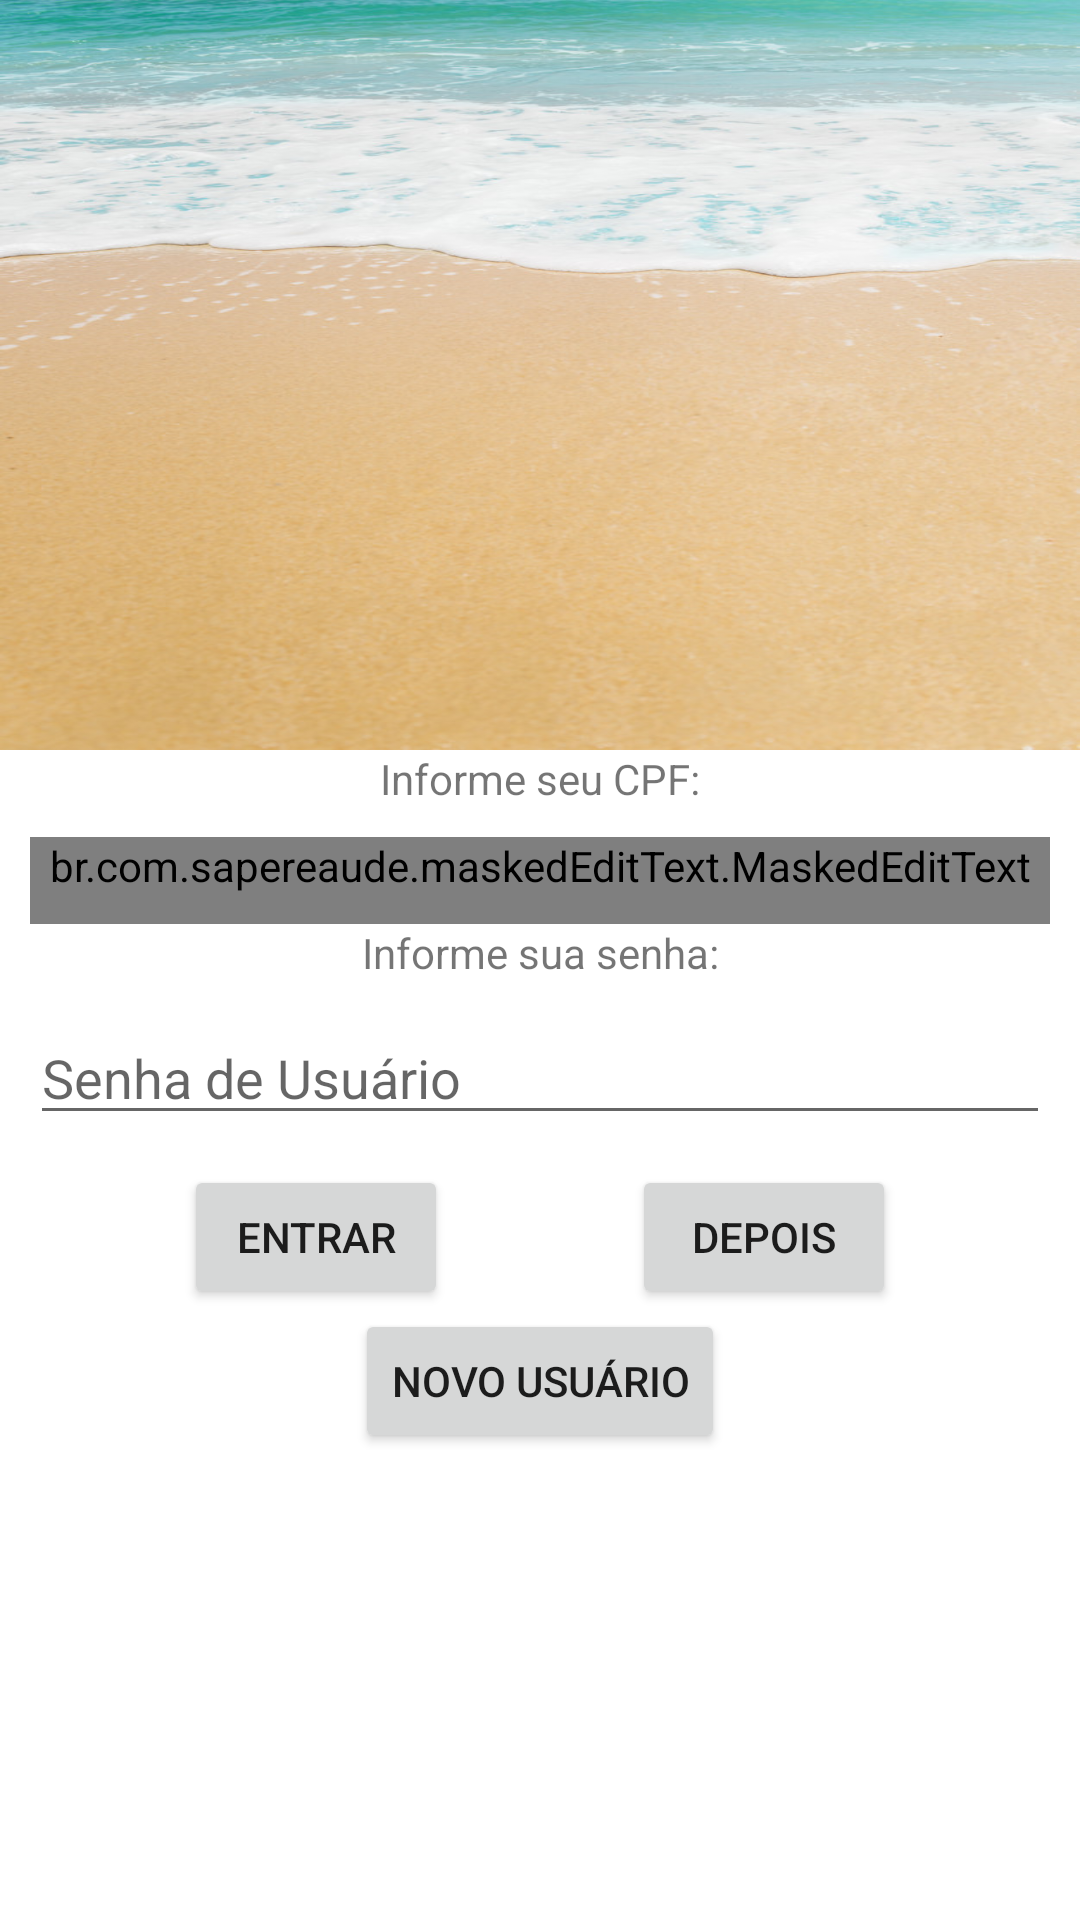

Reconstruct the res/layout file that produces this screen, plus the resources it refers to.
<!-- AndroidManifest.xml: application theme Theme.BuscadorDeHotéis -->
<!-- res/layout/activity_tela_login.xml -->
<?xml version="1.0" encoding="utf-8"?>
<ScrollView xmlns:android="http://schemas.android.com/apk/res/android"
    xmlns:app="http://schemas.android.com/apk/res-auto"
    xmlns:tools="http://schemas.android.com/tools"
    android:layout_width="match_parent"
    android:layout_height="match_parent"
    android:orientation="vertical"
    tools:context="com.example.buscadordehoteis.view.TelaLogin">

    <androidx.constraintlayout.widget.ConstraintLayout
        android:layout_width="match_parent"
        android:layout_height="match_parent">

        <ImageView
            android:id="@+id/iv_background"
            android:layout_width="match_parent"
            android:layout_height="250dp"
            android:src="@drawable/praia"
            android:scaleType="fitXY"
            app:layout_constraintTop_toTopOf="parent"/>

        <LinearLayout
            android:id="@+id/cl_formulario_tela_login"
            android:layout_width="match_parent"
            android:layout_height="wrap_content"
            android:paddingLeft="10dp"
            android:paddingRight="10dp"
            android:orientation="vertical"
            app:layout_constraintTop_toBottomOf="@id/iv_background"
            app:layout_constraintBottom_toTopOf="@id/ll_botoes_tela_login"
            >

            <TextView
                android:id="@+id/tv_cpf_login"
                android:layout_width="match_parent"
                android:layout_height="wrap_content"
                android:text="Informe seu CPF:"
                android:paddingBottom="10dp"
                android:gravity="center"
                />

            <br.com.sapereaude.maskedEditText.MaskedEditText
                android:id="@+id/ed_cpf_login"
                android:layout_width="match_parent"
                android:layout_height="wrap_content"
                android:paddingBottom="10dp"
                android:inputType="number"
                android:hint="###########"
                app:keep_hint="true"
                app:allowed_chars="1234567890"
                android:typeface="monospace"
                app:mask="###.###.###-##"
                />

            <TextView
                android:id="@+id/tv_senha_login"
                android:layout_width="match_parent"
                android:layout_height="wrap_content"
                android:paddingBottom="10dp"
                android:text="Informe sua senha:"
                android:gravity="center"/>

            <EditText
                android:id="@+id/ed_senha_login"
                android:layout_width="match_parent"
                android:layout_height="wrap_content"
                android:inputType="textPassword"
                android:autofillHints="Senha de Usuário"
                android:hint="Senha de Usuário"
                />
        </LinearLayout>

        <androidx.constraintlayout.widget.ConstraintLayout
            android:id="@+id/ll_botoes_tela_login"
            android:layout_width="match_parent"
            android:layout_height="wrap_content"
            android:paddingTop="10dp"
            android:paddingBottom="20dp"
            app:layout_constraintTop_toBottomOf="@+id/cl_formulario_tela_login"
            app:layout_constraintBottom_toBottomOf="parent">

            <Button
                android:id="@+id/bt_entrar_login"
                android:layout_width="wrap_content"
                android:layout_height="wrap_content"
                app:layout_constraintTop_toTopOf="parent"
                app:layout_constraintBottom_toTopOf="@id/bt_novo_usuario_login"
                app:layout_constraintStart_toStartOf="parent"
                app:layout_constraintEnd_toStartOf="@id/bt_depois_login"
                android:text="ENTRAR"/>

            <Button
                android:id="@+id/bt_depois_login"
                android:layout_width="wrap_content"
                android:layout_height="wrap_content"
                app:layout_constraintTop_toTopOf="parent"
                app:layout_constraintBottom_toTopOf="@id/bt_novo_usuario_login"
                app:layout_constraintStart_toEndOf="@id/bt_entrar_login"
                app:layout_constraintEnd_toEndOf="parent"
                android:text="depois" />

            <Button
                android:id="@+id/bt_novo_usuario_login"
                android:layout_width="wrap_content"
                android:layout_height="wrap_content"
                app:layout_constraintTop_toBottomOf="@id/bt_entrar_login"
                app:layout_constraintBottom_toBottomOf="parent"
                app:layout_constraintStart_toStartOf="parent"
                app:layout_constraintEnd_toEndOf="parent"
                android:text="novo usuário" />

        </androidx.constraintlayout.widget.ConstraintLayout>

    </androidx.constraintlayout.widget.ConstraintLayout>

</ScrollView>
<!-- resources referenced by this layout -->
<resources>
  <!-- drawable praia: jpg bitmap (drawable, 143317 bytes) -->
  <style name="Theme.BuscadorDeHotéis" parent="Theme.MaterialComponents.DayNight.DarkActionBar">
          
          <item name="colorPrimary">@color/purple_500</item>
          <item name="colorPrimaryVariant">@color/purple_700</item>
          <item name="colorOnPrimary">@color/white</item>
          
          <item name="colorSecondary">@color/teal_200</item>
          <item name="colorSecondaryVariant">@color/teal_700</item>
          <item name="colorOnSecondary">@color/black</item>
          
          <item name="android:statusBarColor" tools:targetApi="l">?attr/colorPrimaryVariant</item>
          
      </style>
  <!-- not gathered from this repository: default colours our renderer supplied (Android Studio template values) -->
  <color name="purple_500">#FF6200EE</color>
  <color name="purple_700">#FF3700B3</color>
  <color name="teal_200">#FF03DAC5</color>
  <color name="teal_700">#FF018786</color>
  <color name="black">#FF000000</color>
  <color name="white">#FFFFFFFF</color>
</resources>
